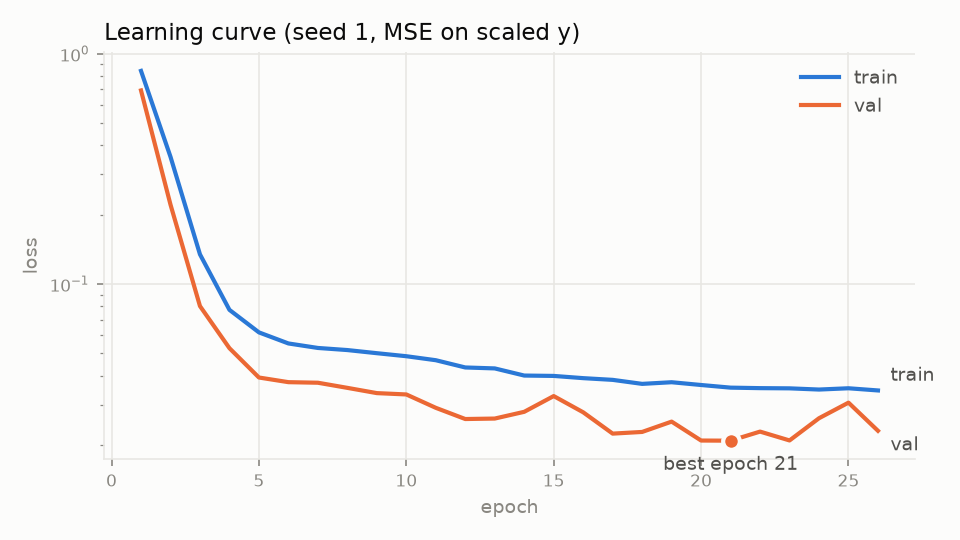

Source data for this figure (header and first rows):
epoch, train_loss, val_loss
1, 0.8429, 0.6933
2, 0.3572, 0.2215
3, 0.1347, 0.08029
4, 0.07732, 0.05271
5, 0.06174, 0.03932
6, 0.05526, 0.03753
7, 0.05283, 0.03732
8, 0.05173, 0.03545
9, 0.05014, 0.03364
10, 0.04864, 0.03319
11, 0.04674, 0.02904
12, 0.04347, 0.02596
13, 0.04306, 0.02608
14, 0.04009, 0.0279
15, 0.03995, 0.03266
16, 0.03907, 0.02777
17, 0.0384, 0.02244
18, 0.03689, 0.02282
19, 0.03751, 0.0253
20, 0.03648, 0.02094
21, 0.03553, 0.02091
22, 0.03535, 0.0229
23, 0.03528, 0.02096
24, 0.03486, 0.02617
25, 0.03531, 0.03058
26, 0.03455, 0.02308
